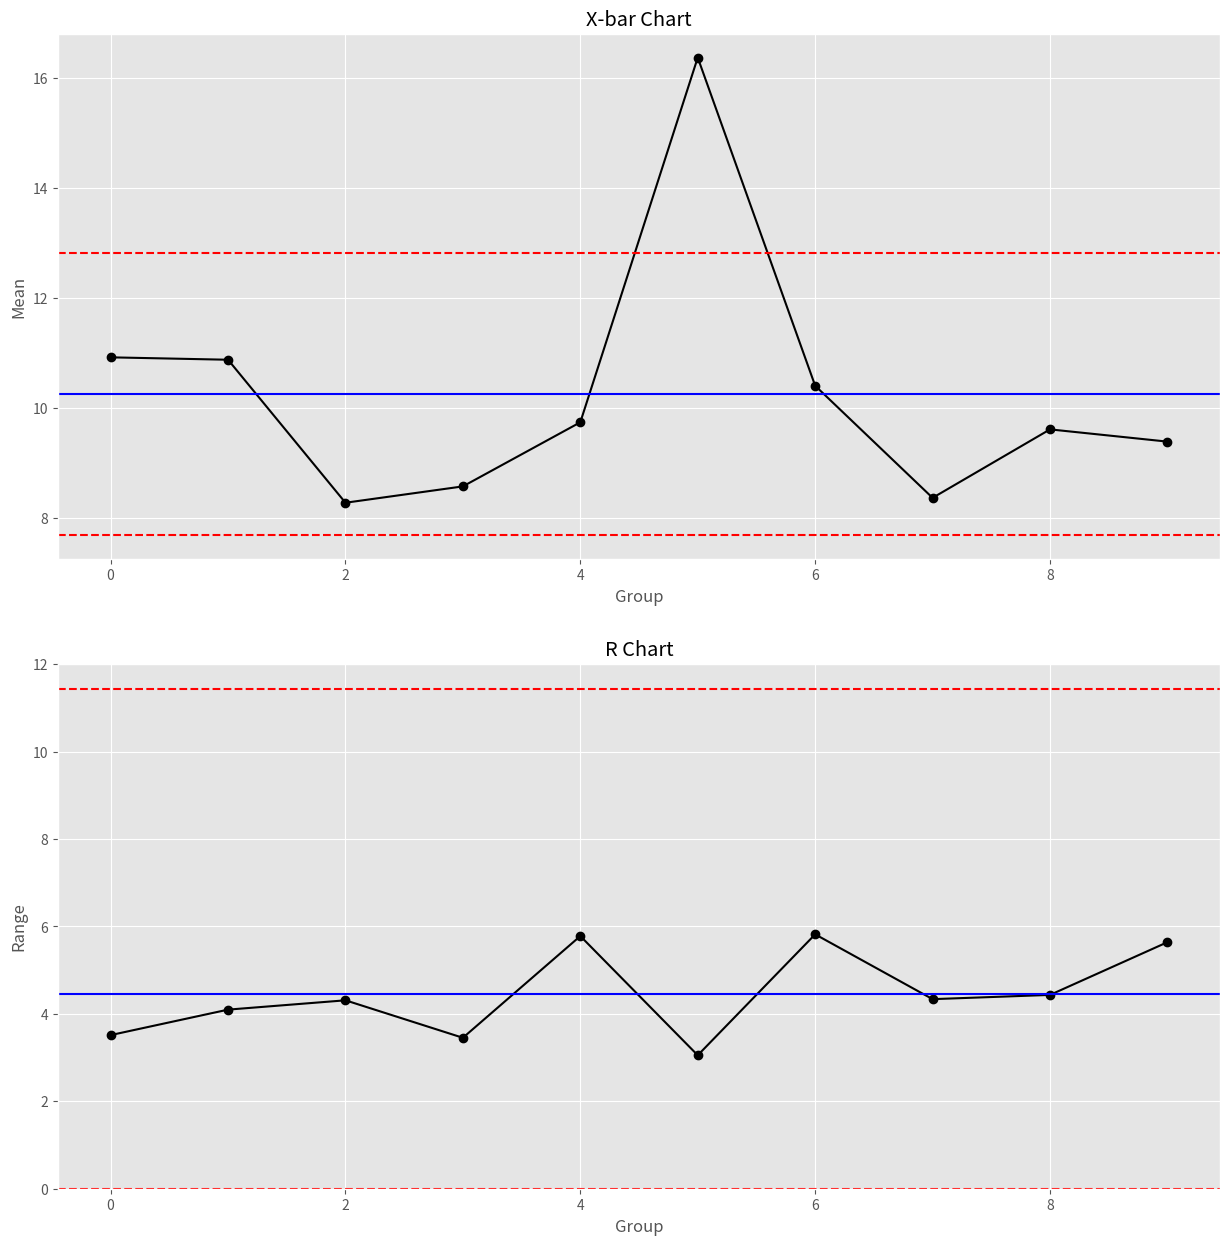

Generate this figure with matplotlib:
### x-bar chart and R chart ###

# Import required libraries
import numpy as np
import pandas as pd
import matplotlib.pyplot as plt
import statistics

# Set random seed
np.random.seed(42)

# Set matplotlib style
plt.style.use('ggplot')

# Create dummy data
x = np.array([list(np.random.normal(loc=10, scale=2, size=5)),
        list(np.random.normal(loc=10, scale=2, size=5)),
        list(np.random.normal(loc=10, scale=2, size=5)),
        list(np.random.normal(loc=10, scale=2, size=5)),
        list(np.random.normal(loc=10, scale=2, size=5)),
        list(np.random.normal(loc=17, scale=2, size=5)),
        list(np.random.normal(loc=10, scale=2, size=5)),
        list(np.random.normal(loc=10, scale=2, size=5)),
        list(np.random.normal(loc=10, scale=2, size=5)),
        list(np.random.normal(loc=10, scale=2, size=5))])
        
# Define list variable for groups means
x_bar = []

# Define list variable for groups ranges
r = [] 

# Get and append groups means and ranges
for group in x:
    x_bar.append(group.mean())
    r.append(group.max() - group.min())
    
# Plot x-bar and R charts
fig, axs = plt.subplots(2,figsize=(15,15))

# x-bar chart
axs[0].plot(x_bar, linestyle='-', marker='o', color='black')
axs[0].axhline((statistics.mean(x_bar)+0.577*statistics.mean(r)), color='red', linestyle='dashed')
axs[0].axhline((statistics.mean(x_bar)-0.577*statistics.mean(r)), color='red', linestyle='dashed')
axs[0].axhline((statistics.mean(x_bar)), color='blue')
axs[0].set_title("X-bar Chart")
axs[0].set(xlabel='Group', ylabel='Mean')

# R chart
axs[1].plot(r,'--bo', linestyle='-', marker='o', color='black')
axs[1].axhline((2.574*statistics.mean(r)), color='red', linestyle='dashed')
axs[1].axhline((0*statistics.mean(r)), color='red', linestyle='dashed')
axs[1].axhline((statistics.mean(r)), color='blue')
axs[1].set_ylim(bottom=0)
axs[1].set_title("R Chart")
axs[1].set(xlabel='Group', ylabel='Range')

# Validate points out of control limits for x-bar chart
i = 0
control = True
for group in x_bar:
    if group > statistics.mean(x_bar)+0.577*statistics.mean(r) or group < statistics.mean(x_bar)-0.577*statistics.mean(r):
        print("Group", i, "out of mean control limits!")
        control = False
    i += 1
if control == True:
    print("All points within control limits.")
    
# Validate points out of control limits for R chart
i = 0
control = True
for group in r:
    if group > 2.574*statistics.mean(r):
        print("Group", i, "out of range cotrol limits!")
        control = False
    i += 1
if control == True:
    print("All points within control limits.")
